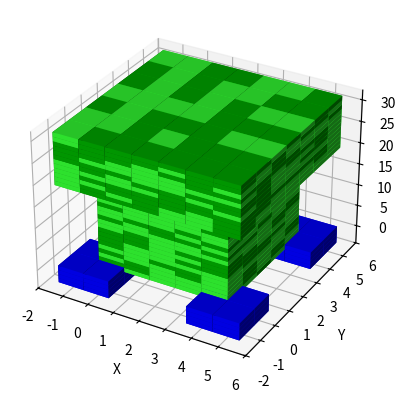

Source code (Python):

import numpy as np
from mpl_toolkits.mplot3d import Axes3D
import matplotlib.pyplot as plt



fig = plt.figure()
ax = fig.add_subplot(111, projection='3d')
lx=[]
ly=[]
lz=[]

def cube(ax,x,y,z,color,w):
    
    r = [-0.5,0.5]
    X, Y = np.meshgrid(r, r)
    one = np.ones([2,2])/2
    ax.plot_surface(X+x,Y+y,one+z, alpha=1,color=color,ccount=1,shade=w)
    ax.plot_surface(X+x,Y+y,-one+z, alpha=1,color=color,ccount=1,shade=w)
    ax.plot_surface(X+x,-one+y,Y+z, alpha=1,color=color,ccount=1,shade=w)
    ax.plot_surface(X+x,one+y,Y+z, alpha=1,color=color,ccount=1,shade=w)
    ax.plot_surface(one+x,X+y,Y+z, alpha=1,color=color,ccount=1,shade=w)
    ax.plot_surface(-one+x,X+y,Y+z, alpha=1,color=color,ccount=1,shade=w)
    lx.append(x)
    ly.append(y)
    lz.append(z)
import random
random.randint(0,1)
color=[	'#00AA00','#33FF33']
x_len=5
y_len=5
for i in range(x_len):
    for j in range(y_len):
        for k in range(20):
            cube(ax,i,j,k,color[random.randint(0,1)],True)

for i in range(-1,x_len+1):
    for j in range(-1,y_len+1):
        for k in range(20,x_len+27):
            cube(ax,i,j,k,color[random.randint(0,1)],True)



def leg(ax,x,y,z):
    cube(ax,x-1,y,z,'b',True)
    cube(ax,x-1,y-1,z,'b',True)
    cube(ax,x,y-1,z,'b',True)
    cube(ax,x,y,z,'b',True)
    cube(ax,x-1,y,z-1,'b',True)
    cube(ax,x-1,y-1,z-1,'b',True)
    cube(ax,x,y-1,z-1,'b',True)
    cube(ax,x,y,z-1,'b',True)
leg(ax,0,0,0)
leg(ax,x_len,0,0)
leg(ax,x_len,y_len,0)
leg(ax,0,y_len,0)
leg(ax,0,0,-2)
leg(ax,x_len,0,-2)
leg(ax,x_len,y_len,-2)
leg(ax,0,y_len,-2)
ax.set_xlabel('X')
ax.set_ylabel('Y')
ax.set_zlabel('Z')
a=plt.xlim()
b=plt.ylim()
#plt.axis([b[0],b[1],b[0],b[1],b[0],b[1]])
plt.show()
np.savetxt('lx',lx*2)
np.savetxt('ly',ly*2)
np.savetxt('lz',lz*2)
faces=np.vstack((np.asarray(lx),np.asarray(ly),np.asarray(lz))).T
np.savetxt('loc',faces)


'''
#%%
vertices = np.array([
[-1, -1, -1],
[+1, -1, -1],
[+1, +1, -1],
[-1, +1, -1],
[-1, -1, +1],
[+1, -1, +1],
[+1, +1, +1],
[-1, +1, +1]])
faces=np.vstack((np.asarray(lx),np.asarray(ly),np.asarray(lz))).T
from stl import mesh
cube = mesh.Mesh(np.zeros(faces.shape[0], dtype=mesh.Mesh.dtype))
for i, f in enumerate(faces):
    for j in range(3):
            cube.vectors[i][j] = vertices[f[j],:]
# Write the mesh to file "cube.stl"
cube.save('cube.stl')
'''
